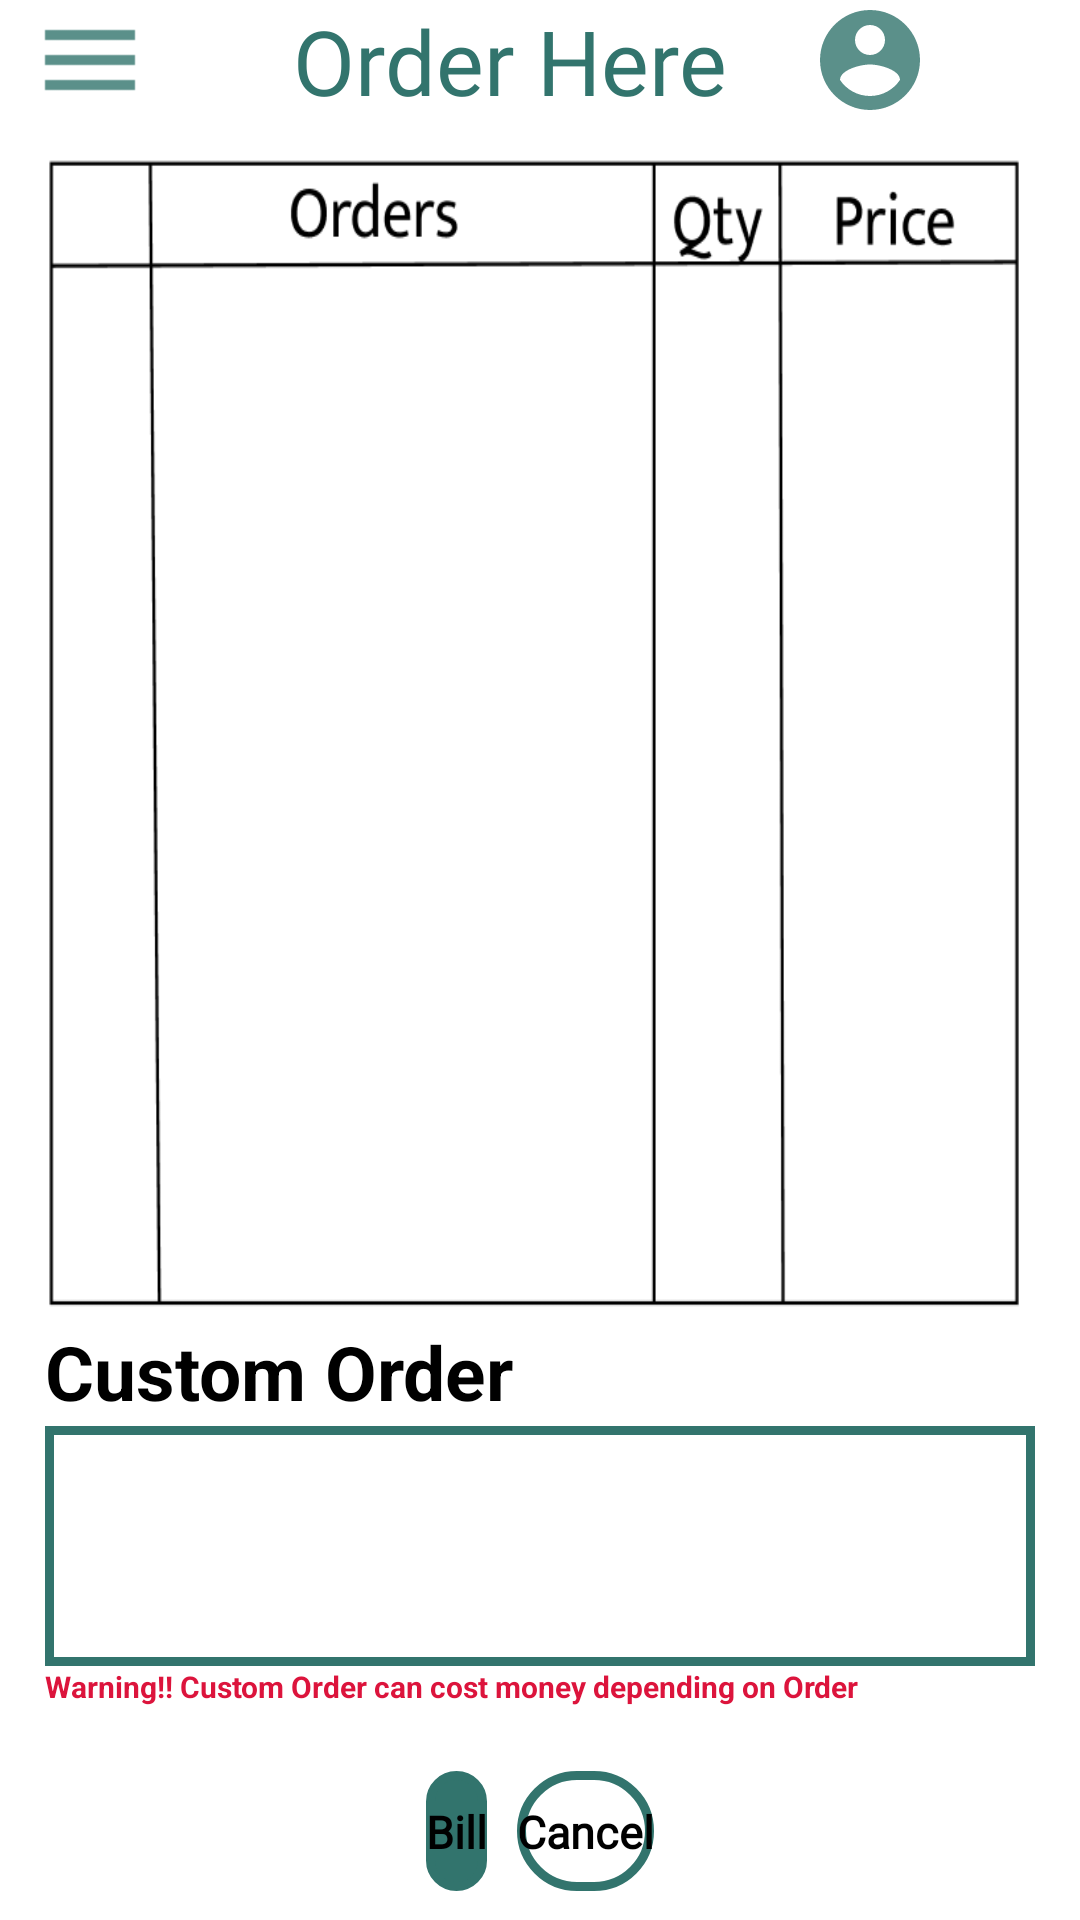

Layout XML and referenced resources for this Android screen:
<!-- AndroidManifest.xml: application theme Theme.NextOrder -->
<!-- res/layout/activity_ordering.xml -->
<?xml version="1.0" encoding="utf-8"?>
<RelativeLayout xmlns:android="http://schemas.android.com/apk/res/android"
    xmlns:app="http://schemas.android.com/apk/res-auto"
    xmlns:tools="http://schemas.android.com/tools"
    android:layout_width="match_parent"
    android:layout_height="match_parent"
    android:background="#FFF"
    tools:context=".OrderingActivity">

    <androidx.appcompat.widget.Toolbar
        android:id="@+id/ordering_toolbar"
        android:layout_width="match_parent"
        android:layout_height="wrap_content"
        android:layout_alignParentStart="true"
        android:layout_alignParentTop="true">

        <ImageButton
            android:id="@+id/ordering_nav"
            android:layout_width="40dp"
            android:layout_height="40dp"
            android:src="@drawable/menu"
            android:background="@color/design_default_color_on_primary"
            android:layout_marginStart="10dp"
            android:layout_marginEnd="10dp"
            android:contentDescription="@string/menu" />

        <TextView
            android:layout_width="200dp"
            android:layout_height="wrap_content"
            android:fontFamily="@font/cherry_swash"
            android:text="@string/order_here"
            android:gravity="center"
            android:textColor="#32746D"
            android:textSize="30sp"
            android:layout_marginStart="10dp" />

        <ImageButton
            android:id="@+id/orderingprofilebtn"
            android:layout_width="40dp"
            android:layout_height="40dp"
            android:src="@drawable/profile"
            android:background="@null"
            android:layout_marginEnd="10dp"
            android:contentDescription="profile"
            tools:ignore="HardcodedText" />


    </androidx.appcompat.widget.Toolbar>

    <com.google.android.material.navigation.NavigationView
        android:id="@+id/ordering_navbar"
        android:layout_width="wrap_content"
        android:layout_height="match_parent"
        android:layout_alignParentStart="true"
        android:layout_alignParentTop="true"
        android:layout_gravity="start"
        android:background="#32746D"
        android:visibility="invisible"
        app:menu="@menu/navmenu" />

    <ScrollView
        android:id="@+id/recyclescrool"
        android:layout_width="match_parent"
        android:layout_height="400dp"
        android:layout_below="@id/ordering_toolbar">

        <RelativeLayout
            android:layout_width="match_parent"
            android:layout_height="wrap_content">

            <androidx.recyclerview.widget.RecyclerView
                android:id="@+id/orderingrecycleview"
                android:layout_width="match_parent"
                android:layout_height="400dp"
                android:layout_margin="5dp"
                android:paddingTop="50dp"
                android:paddingStart="60dp"
                android:paddingEnd="10dp"
                android:paddingBottom="10dp"
                app:layoutManager="androidx.recyclerview.widget.GridLayoutManager"
                android:background="@mipmap/orderbackground"
                app:spanCount="1" />
        </RelativeLayout>
    </ScrollView>

    <TextView
        android:id="@+id/customordertitle"
        android:layout_width="match_parent"
        android:layout_height="30dp"
        android:text="@string/custom_order"
        android:textSize="25sp"
        android:textStyle="bold"
        android:textColor="#000"
        android:paddingStart="15dp"
        android:paddingEnd="10dp"
        android:layout_below="@id/recyclescrool"

        />

    <EditText
        android:id="@+id/customordertxt"
        android:layout_width="match_parent"
        android:layout_height="80dp"
        android:background="@drawable/orderhere"
        android:padding="5dp"
        android:layout_marginTop="5dp"
        android:layout_marginStart="15dp"
        android:layout_marginEnd="15dp"
        android:layout_below="@id/customordertitle" />

    <TextView
        android:id="@+id/warning"
        android:layout_width="match_parent"
        android:layout_height="30dp"
        android:text="Warning!! Custom Order can cost money depending on Order"
        android:textSize="10sp"
        android:textStyle="bold"
        android:textColor="#DC143C"
        android:paddingStart="15dp"
        android:paddingEnd="10dp"
        android:layout_below="@id/customordertxt"

        />

    <LinearLayout
        android:id="@+id/buttonshere"
        android:layout_width="match_parent"
        android:layout_height="50dp"
        android:orientation="horizontal"
        android:layout_below="@+id/warning"
        android:layout_centerInParent="true"
        android:gravity="center">

        <Button
            android:id="@+id/OrderHere"
            android:layout_width="wrap_content"
            android:layout_height="wrap_content"
            android:background="@drawable/bgbtn"
            android:fontFamily="@font/roboto_black"
            android:textAllCaps="false"
            android:textSize="15sp"
            android:textStyle="bold"
            android:text="@string/bill"
            android:layout_margin="5dp" />

        <Button
            android:id="@+id/CancleOrder"
            android:layout_width="wrap_content"
            android:layout_height="wrap_content"
            android:background="@drawable/nobgbtn"
            android:fontFamily="@font/roboto_black"
            android:text="Cancel"
            android:textAllCaps="false"
            android:textSize="15sp"
            android:textStyle="bold"
            android:layout_margin="5dp" />
    </LinearLayout>
</RelativeLayout>
<!-- resources referenced by this layout -->
<resources>
  <!-- drawable bgbtn (drawable) -->
  <?xml version="1.0" encoding="utf-8"?>
  <shape xmlns:android="http://schemas.android.com/apk/res/android">
      <corners android:radius="20dp"/>
      <padding android:top="10dp"/>
      <padding android:bottom="10dp"/>
      <solid android:color="#32746D"/>
      <stroke
          android:color="#32746D"
          android:width="3dp"
          />
  </shape>
  <!-- drawable menu: png bitmap (drawable-hdpi, 135 bytes) -->
  <!-- drawable nobgbtn (drawable) -->
  <?xml version="1.0" encoding="utf-8"?>
  <shape xmlns:android="http://schemas.android.com/apk/res/android">
      <corners android:radius="20dp"/>
      <padding android:top="10dp"/>
      <padding android:bottom="10dp"/>
      <stroke
          android:color="#32746D"
          android:width="3dp"
          />
  </shape>
  <!-- drawable orderhere (drawable) -->
  <?xml version="1.0" encoding="utf-8"?>
  <shape xmlns:android="http://schemas.android.com/apk/res/android">
      <padding android:top="10dp"/>
      <padding android:bottom="10dp"/>
      <stroke
          android:color="#32746D"
          android:width="3dp"
          />
  </shape>
  <!-- drawable profile (drawable-anydpi) -->
  <vector xmlns:android="http://schemas.android.com/apk/res/android"
      android:width="24dp"
      android:height="24dp"
      android:viewportWidth="24"
      android:viewportHeight="24"
      android:tint="#32746D"
      android:alpha="0.8">
    <path
        android:fillColor="@android:color/white"
        android:pathData="M12,2C6.48,2 2,6.48 2,12s4.48,10 10,10 10,-4.48 10,-10S17.52,2 12,2zM12,5c1.66,0 3,1.34 3,3s-1.34,3 -3,3 -3,-1.34 -3,-3 1.34,-3 3,-3zM12,19.2c-2.5,0 -4.71,-1.28 -6,-3.22 0.03,-1.99 4,-3.08 6,-3.08 1.99,0 5.97,1.09 6,3.08 -1.29,1.94 -3.5,3.22 -6,3.22z"/>
  </vector>
  <!-- mipmap orderbackground: png bitmap (mipmap-xxxhdpi, 10268 bytes) -->
  <string name="bill">Bill</string>
  <string name="custom_order">Custom Order</string>
  <string name="menu">Menu</string>
  <string name="order_here">Order Here</string>
  <style name="Theme.NextOrder" parent="Theme.AppCompat.Light.NoActionBar">
          
          <item name="colorPrimary">@color/Maincolor</item>
          <item name="colorPrimaryVariant">@color/Maincolor</item>
          <item name="colorOnPrimary">@color/white</item>
          
          <item name="colorSecondary">@color/teal_200</item>
          <item name="colorSecondaryVariant">@color/teal_700</item>
          <item name="colorOnSecondary">@color/black</item>
          
          <item name="android:statusBarColor" tools:targetApi="l">?attr/colorPrimaryVariant</item>
          
      </style>
  <color name="Maincolor">#32746D</color>
  <color name="white">#FFFFFFFF</color>
  <color name="teal_200">#FF03DAC5</color>
  <color name="teal_700">#FF018786</color>
  <color name="black">#FF000000</color>
</resources>
